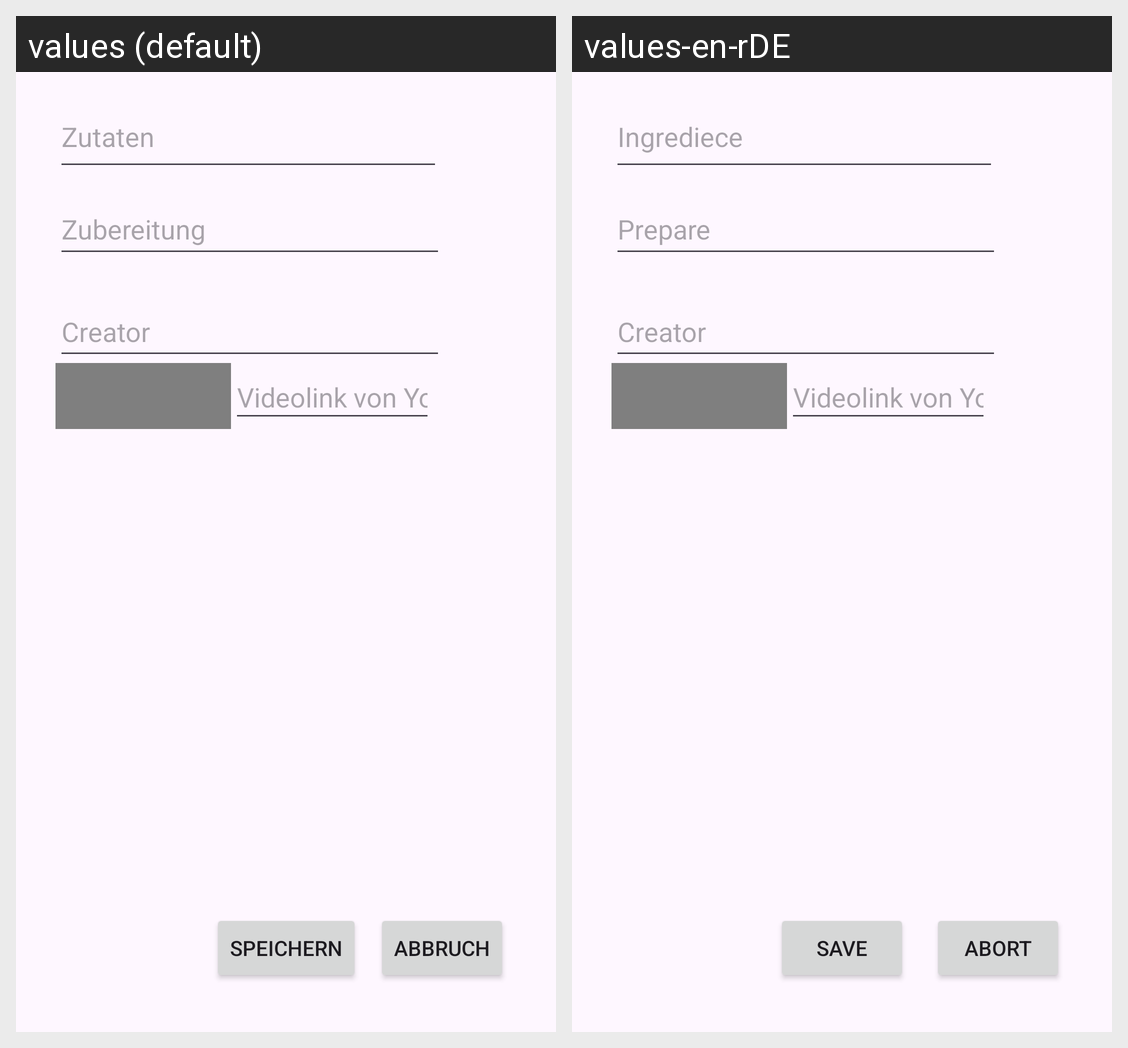

Translations of the strings shown on this Android screen, per locale in the grid:
Android screen res/layout/fragment_neues_rezept.xml rendered under 2 locales, left to right: values (default), values-en-rDE. Device: Nexus 5 (rendered at 1080×1920; each locale shown at half size, 540×960, under a caption strip naming it); theme Theme.Einloggohnegoogle.
Strings drawn on this screen, with the default value and each locale's value (text and hints the layout hard-codes, and strings that could not be matched under every locale, appear in the picture but are not listed):

speichern
  values: Speichern
  values-en-rDE: Save

abbruch
  values: Abbruch
  values-en-rDE: abort

Zutaten
  values: Zutaten
  values-en-rDE: Ingrediece

Zubereitung
  values: Zubereitung
  values-en-rDE: Prepare

Ersteller
  values: Creator
      
  values-en-rDE: Creator
        [not translated; the default value is used]
